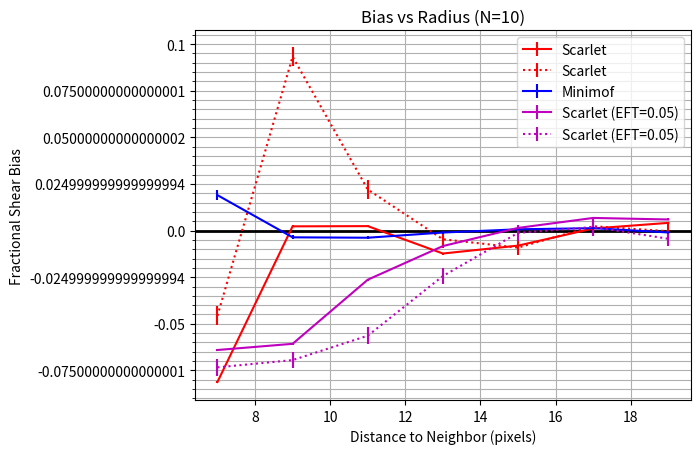

Write the Python code that produced this figure.
import numpy as np
import matplotlib.pyplot as plt
plt.switch_backend('agg')
from matplotlib.ticker import MultipleLocator, FormatStrFormatter

majorLocator = MultipleLocator(0.025)
majorFormatter = FormatStrFormatter('%s')
minorLocator = MultipleLocator(0.005)


r = [7,9,11,13,15,17,19]

bias = [-0.0812011,0.00226535,0.0023871,-0.0123014,-0.00806869,0.00111734,0.004131]
err = [0.00063597,0.000587096,0.000554516,0.000540192,0.000538317,0.000536182,0.000535371]

bias_thresh005 = [-0.0640488,-0.0607346,-0.0263503,-0.00830626,0.00142396,0.006777,0.00594998]
err_thresh005 = [0.000683949,0.000593845,0.000558472,0.000543158,0.000538711,0.000536819,0.000535745]

bias_mini = [0.019005,-0.00361754,-0.00383634,-0.00105035,0.000678016,0.00128536,-0.00101486]
err_mini = [0.00273789,0.00103818,0.000826182,0.00080896,0.00028416,0.000804708,0.000566695]


### low noise results
#bias = [-0.0196882,-0.00473535,-0.00195364,-0.00180363,-0.00582074,-0.00701391,-0.00510679]
#err = [0.000787389,0.000408626,0.000296113,0.000142127,0.000164697,0.000189147,0.000236306]

#bias_thresh005 = [-0.0486585,-0.0383526,-0.0123844,-0.00813976,-0.00756243,-0.00738492,-0.0054329]
#err_thresh005 = [0.000892989,0.000433803,0.000232912,0.000246704,0.000267562,0.000163117,0.000192444]

#bias_mini = [0.0157917,-0.602205,0.00166221,0.00054305,0.0114081,-0.000130317,0.000355017]
#err_mini = [0.0344728,0.0197704,0.000297506,0.00032547,0.00260028,0.000166784,9.60466e-05]

##bgrms = 0.1 Results

#bias = [0.0124162,0.00696045,-0.00701927,-0.0119736,-0.00758878,-0.00711046,-0.00307]
#err = [0.00879894,0.00131622,0.0013015,0.00129649,0.00129442,0.00129586,0.00141067]

#bias_thresh005 = [-0.0204691,-0.0265281,-0.0236849,-0.0156729,-0.0135327,-0.0110527,-0.00689438]
#err_thresh005 = [0.00141067,0.00132056,0.00130825,0.00129899,0.00129403,0.00129247,0.0012936]

#bias_mini = [0.015217,0.000734902,0.00168429,0.000579046,0.000622958,-0.0006141,-0.0015698]
#err_mini = [0.0107746,0.00187754,0.00130606,0.00130084,0.00129568,0.00129241,0.00129223]

##no noise re-added bgrms=10

#bias2 = [-0.0823561,0.00203271,0.00273231,-0.0118959,-0.00938221,0.00135266,0.00484167]
#err2 = [0.000609999,0.000572152,0.000547146,0.000538184,0.000537953,0.000535862,0.000534611]

#bias_thresh0052 = [-0.0647605,-0.0598775,-0.0268613,-0.00755885,0.00148567,0.00528927,0.00729856]
#err_thresh0052 = [0.000657842,0.000576765,0.00054923,0.00053998,0.000536613,0.000536545,0.000535982]

##no noise re-added bgrms = 0.1

#bias2 = [0.00450584,0.00832763,-0.00700911,-0.0122488,-0.00803526,-0.00730444,-0.00356617]
#err2 = [0.00136115,0.00131194,0.00130362,0.00130211,0.00129494,0.00129254,0.00129553]

#bias_thresh0052 = [-0.0177946,-0.0260808,-0.021333,-0.0173084,-0.010885,-0.0138278,-0.00560525]
#err_thresh0052 = [0.00140998,0.00132141,0.00130829,0.00129973,0.00129998,0.00129502,0.00129432]

##no second step, bgrms =10
#bias = [-0.198448,0.3075,0.256529,0.064536,0.0286707,0.0960161,0.0414348]
#err = [0.00196558,0.00280918,0.00237365,0.00180178,0.0015737,0.00122952,0.000689568]

#bias_thresh005 = [0.0187861,0.0445087,-0.0345543,0.00924453,-0.00162122,-0.0290263,0.0227536]
#err_thresh005 = [0.00173017,0.0017998,0.001966,0.0016946,0.00177524,0.00158451,0.00123914]

#use old code
bias2 = [-0.0456805,0.0932809,0.0220271,-0.00466206,-0.00913659,0.0023212,-0.00034029]
err2 = [0.0051878,0.00507743,0.00489331,0.00462416,0.0040779,0.00421858,0.00396608]

bias_thresh0052 = [-0.0733619,-0.0694567,-0.0563895,-0.0243661,-0.00124443,0.00191828,-0.00440019]
err_thresh0052 = [0.00467769,0.00443167,0.00452556,0.00415059,0.00421953,0.00468915,0.0041015]


fig,ax = plt.subplots()

plt.axhline(y=0,color='black',linewidth=2)
plt.errorbar(r,bias,yerr=err,xerr=None,label="Scarlet",color='r')
plt.errorbar(r,bias2,yerr=err2,xerr=None,label="Scarlet",linestyle = ":",color='r')
plt.errorbar(r,bias_mini,yerr=err_mini,xerr=None,label="Minimof",color='b')
plt.errorbar(r,bias_thresh005,yerr=err_thresh005,xerr=None,label="Scarlet (EFT=0.05)",color='m')
plt.errorbar(r,bias_thresh0052,yerr=err_thresh0052,xerr=None,label="Scarlet (EFT=0.05)",color='m',linestyle=":")
plt.xlabel("Distance to Neighbor (pixels)")
plt.ylabel("Fractional Shear Bias")
plt.title("Bias vs Radius (N=10)")
#plt.yticks(np.arange(min(bias), max(bias)+0.01, .005))
plt.grid(which='minor')
plt.grid(which='major')
ax.yaxis.set_major_locator(majorLocator)
ax.yaxis.set_major_formatter(majorFormatter)
plt.legend()
# for the minor ticks, use no labels; default NullFormatter
ax.yaxis.set_minor_locator(minorLocator)
#plt.ylim(-0.075,0.075)
plt.show()
plt.savefig("bias_v_rad_mm_scar_n10_nostep2_v2.png")
